Photos from the image-classification dataset "dataset_split_v2" in the GitHub repository penoFahmi/pelatihan-model-sawit. Its 4 classes are: lewat matang, matang, mengkal, mentah.

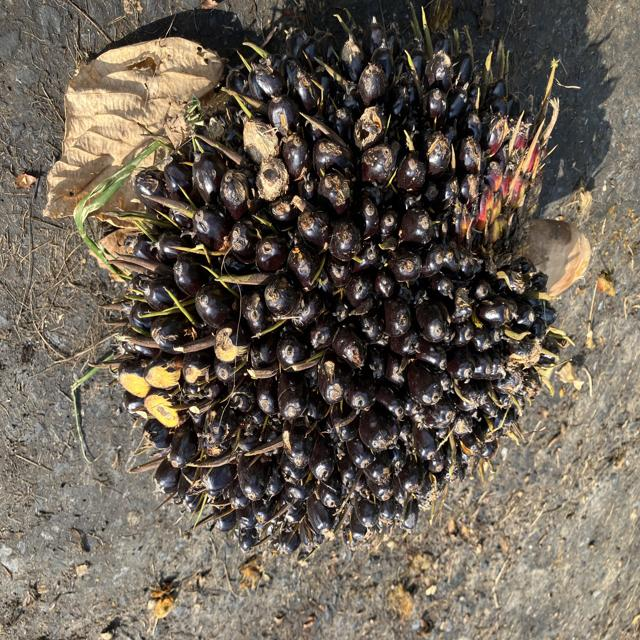
Label: mengkal

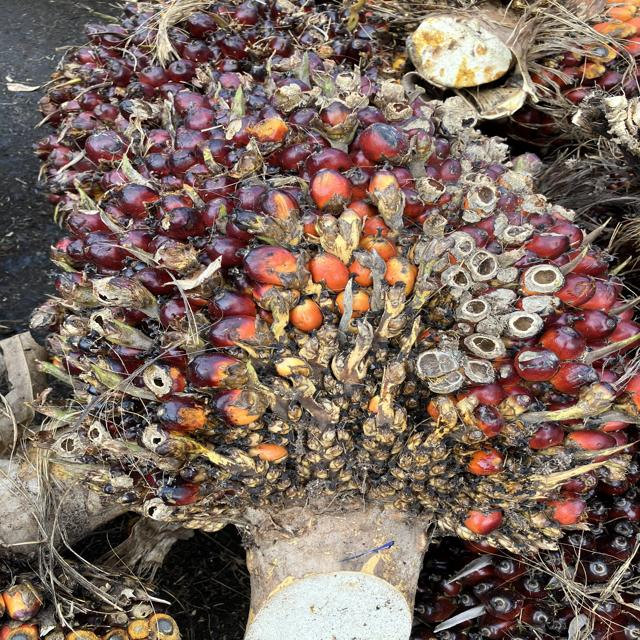
Label: matang

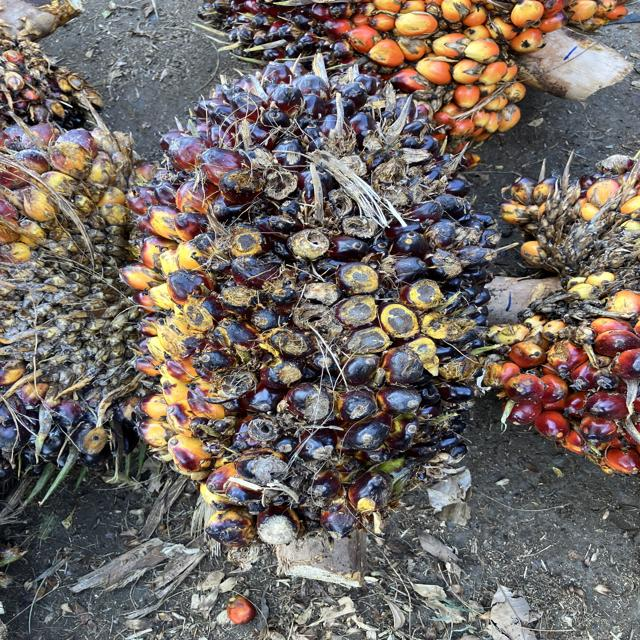
Label: mengkal

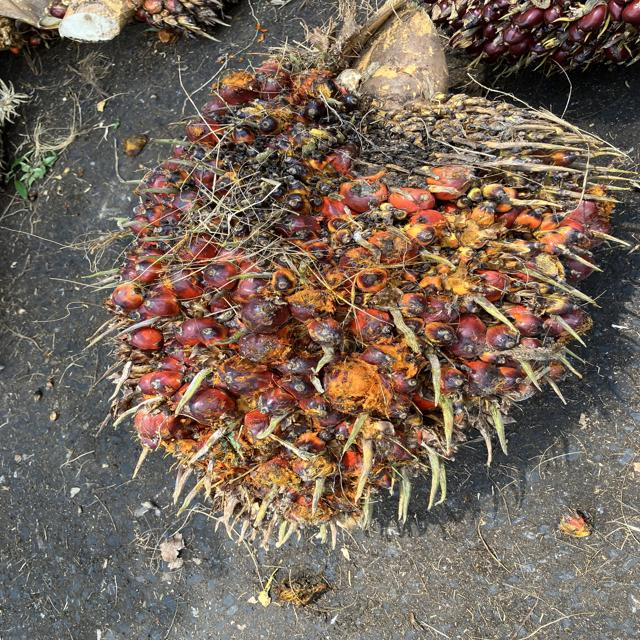
Label: matang

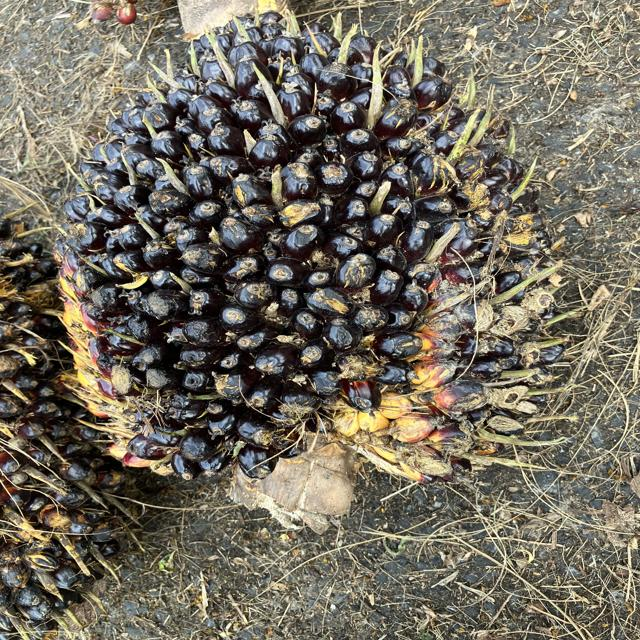
Label: mentah

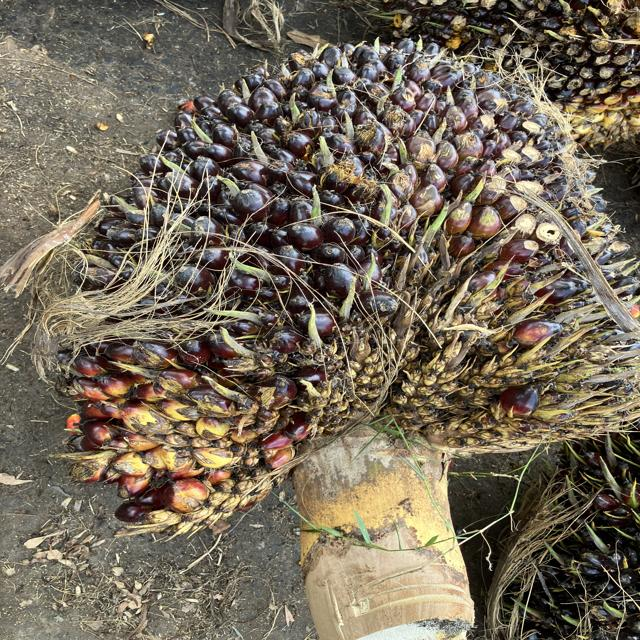
Label: mengkal
